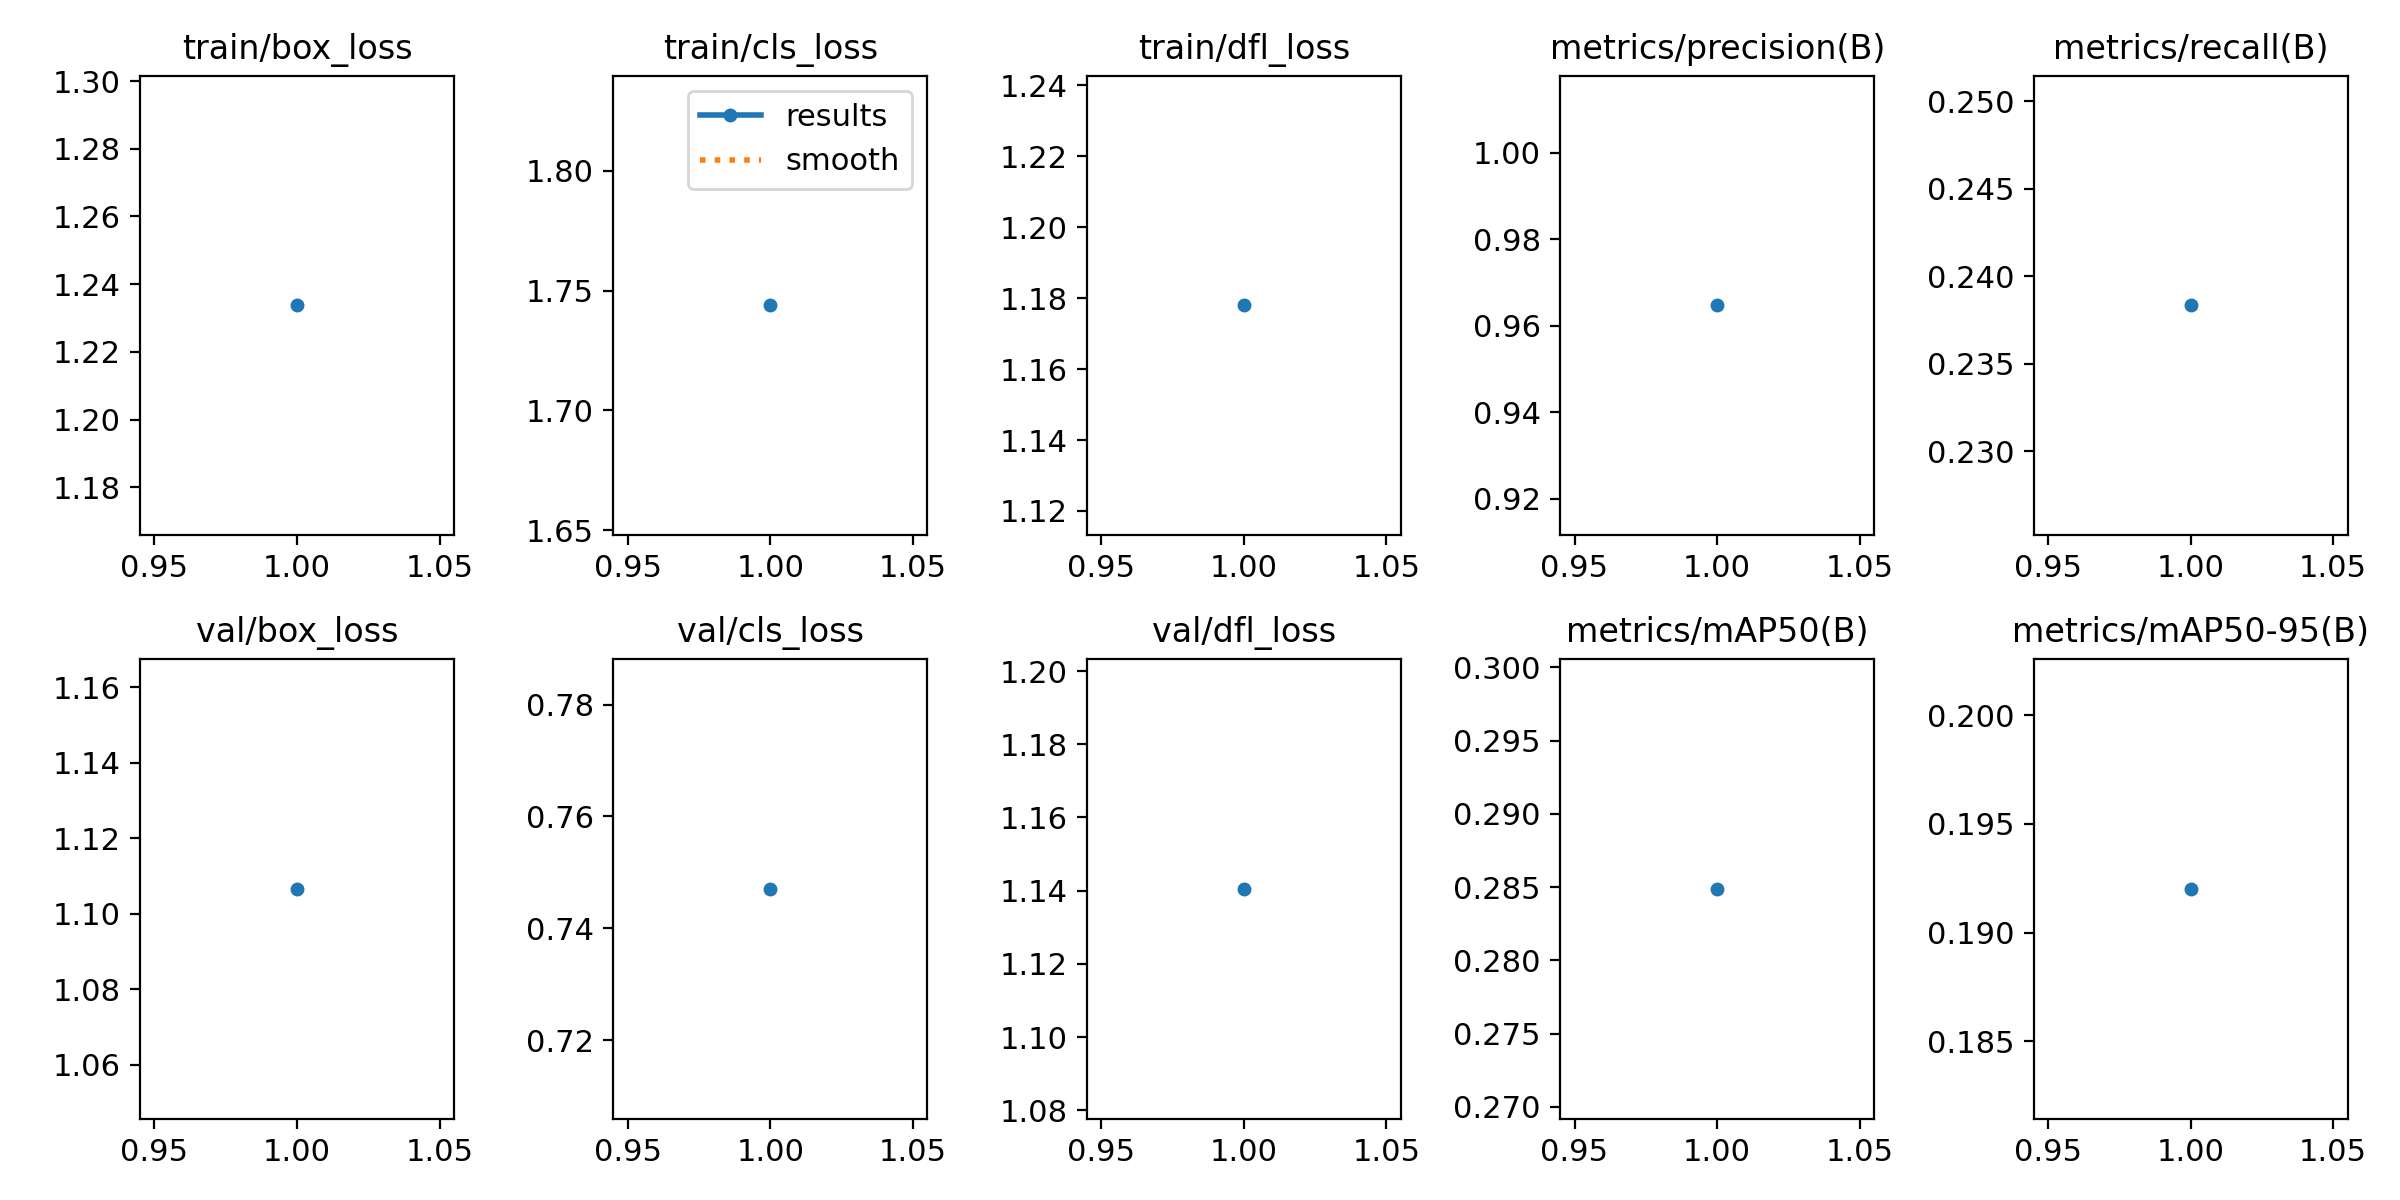

Source data for this figure (header and first rows):
epoch, time, train/box_loss, train/cls_loss, train/dfl_loss, metrics/precision(B), metrics/recall(B), metrics/mAP50(B), metrics/mAP50-95(B), val/box_loss, val/cls_loss, val/dfl_loss, lr/pg0, lr/pg1, lr/pg2
1, 21.9, 1.234, 1.744, 1.178, 0.9647, 0.2383, 0.2849, 0.192, 1.107, 0.747, 1.141, 0.0002964, 0.0002964, 0.0002964
